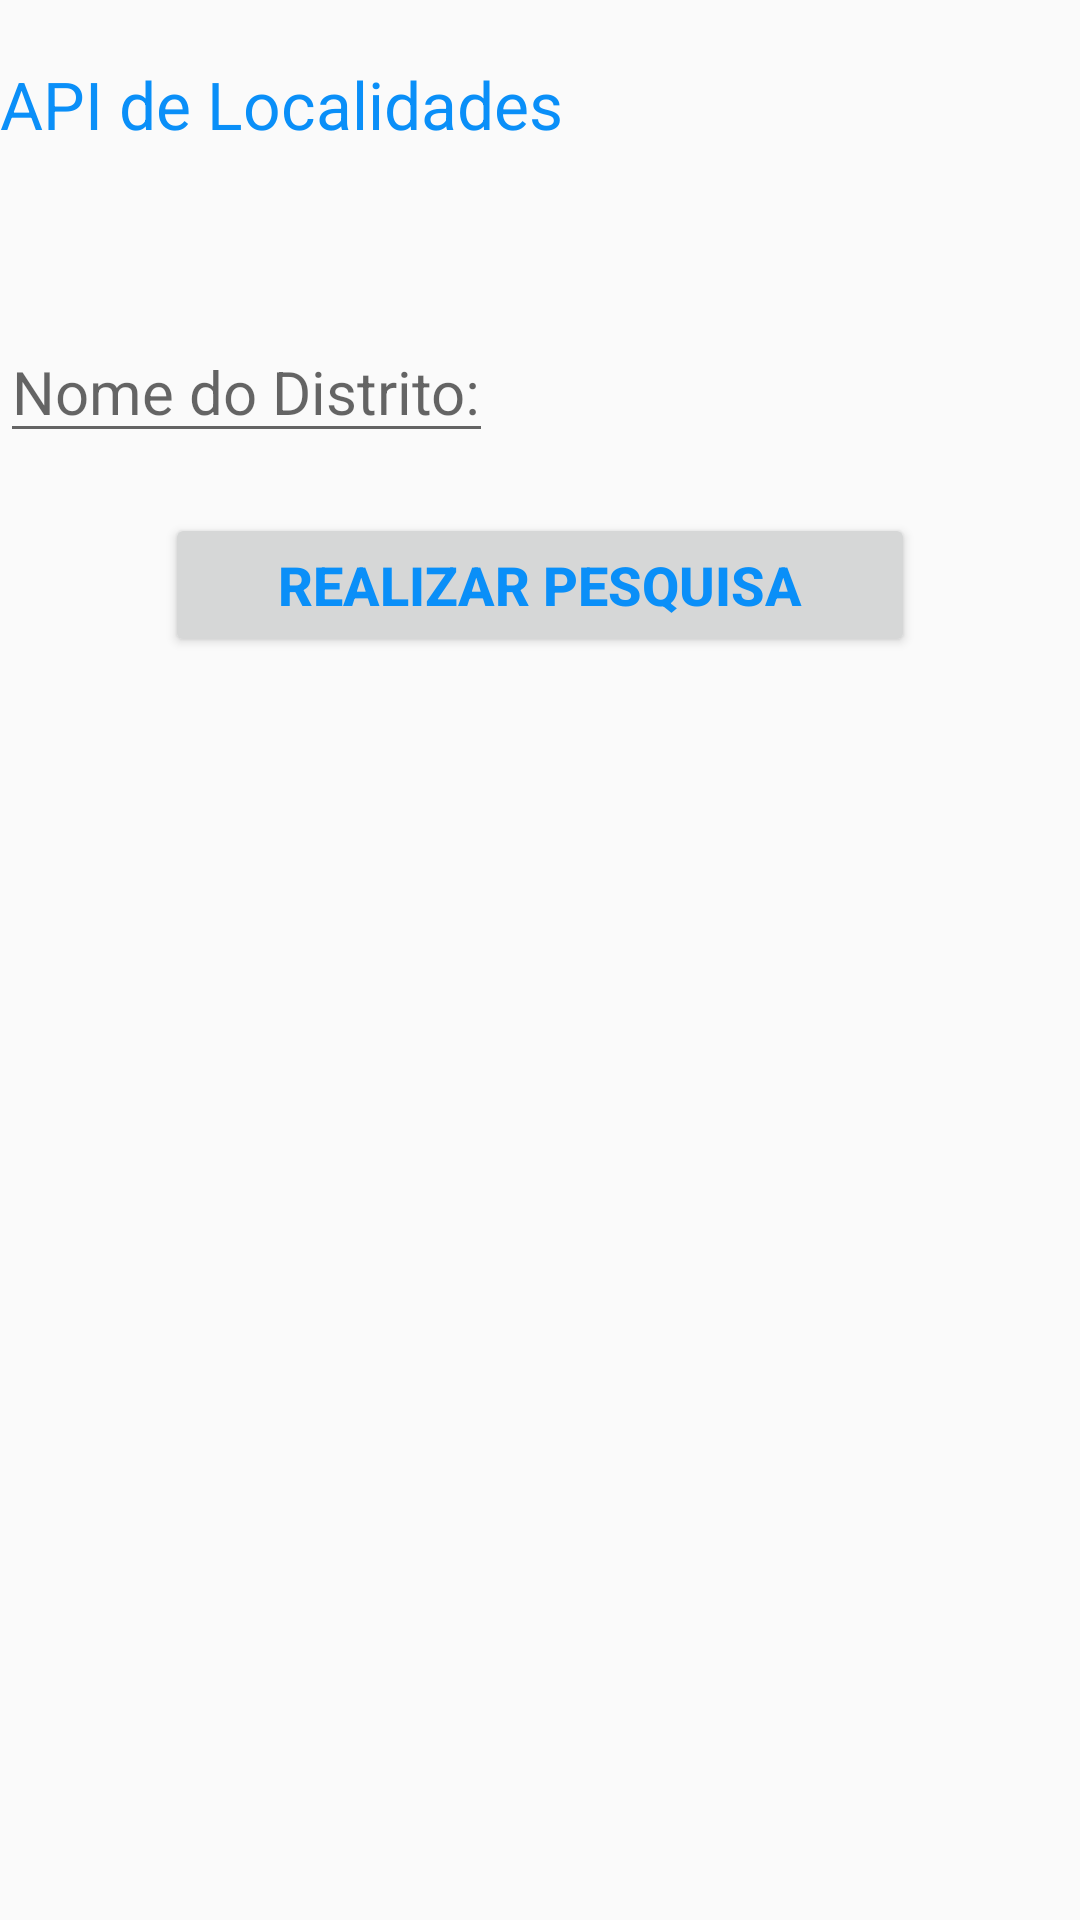

This screen was rendered from an Android layout file. Write that file and the resources it references.
<!-- AndroidManifest.xml: application theme AppTheme -->
<!-- res/layout/activity_main.xml -->
<?xml version="1.0" encoding="utf-8"?>

<androidx.constraintlayout.widget.ConstraintLayout xmlns:android="http://schemas.android.com/apk/res/android"
    xmlns:app="http://schemas.android.com/apk/res-auto"
    xmlns:tools="http://schemas.android.com/tools"
    android:layout_width="match_parent"
    android:layout_height="match_parent"
    tools:context=".MainActivity">

    <TextView
        android:id="@+id/primeiro_texto"
        style="@style/titulo_style"
        android:layout_width="wrap_content"
        android:layout_height="wrap_content"
        android:text="@string/titulo_activity"
        app:layout_constraintLeft_toLeftOf="parent"
        app:layout_constraintTop_toTopOf="parent" />

    <TextView
        android:id="@+id/segundo_texto"
        style="@style/subtitulo_style"
        android:layout_width="wrap_content"
        android:layout_height="wrap_content"
        android:text="@string/subtitulo_activity"
        app:layout_constraintBottom_toBottomOf="@id/primeiro_texto"
        app:layout_constraintLeft_toLeftOf="parent"
        app:layout_constraintTop_toTopOf="parent" />

    <ScrollView
        android:id="@+id/scroll"
        android:layout_width="match_parent"
        android:layout_height="wrap_content"
        app:layout_constraintTop_toBottomOf="@id/segundo_texto"
        tools:layout_editor_absoluteX="56dp">

    <LinearLayout
        android:id="@+id/ll_conteudo1"
        android:layout_width="match_parent"
        android:layout_height="wrap_content"
        android:orientation="horizontal">

            <EditText
                android:layout_width="wrap_content"
                android:layout_height="wrap_content"
                style="@style/et_style"
                android:hint="@string/Nome"
                android:id="@+id/primeiro_campo"
                app:layout_constraintBottom_toBottomOf="@id/segundo_texto"
                android:inputType="number"
                />

    </LinearLayout>

    </ScrollView>


    <Button
        android:id="@+id/botao_pesquisa"
        style="@style/botao_style"
        android:layout_width="250dp"
        android:layout_height="wrap_content"
        android:layout_centerHorizontal="true"
        android:text="@string/botao_pesquisa_activity"
        android:onClick="verDadosNaTela2"
        app:layout_constraintLeft_toLeftOf="parent"
        app:layout_constraintRight_toRightOf="parent"
        app:layout_constraintTop_toBottomOf="@id/scroll" />

</androidx.constraintlayout.widget.ConstraintLayout>
<!-- resources referenced by this layout -->
<resources>
  <string name="Nome">Nome do Distrito:</string>
  <string name="botao_pesquisa_activity">Realizar Pesquisa</string>
  <string name="subtitulo_activity">Digite Nome do Distrito que deseja pesquisar:</string>
  <string name="titulo_activity">API de Localidades</string>
  <style name="botao_style">
          <item name="android:layout_marginTop">20dp</item>
          <item name="android:textColor">#0A8FF8</item>
          <item name="android:textSize">18sp</item>
          <item name="android:textStyle">bold</item>
      </style>
  <style name="et_style">
          <item name="android:layout_marginTop">15dp</item>
  
          <item name="android:textSize">20sp</item>
      </style>
  <style name="subtitulo_style">
          <item name="android:layout_marginTop">180dp</item>
          <item name="android:textColor">@android:color/black</item>
          <item name="android:textSize">18sp</item>
      </style>
  <style name="titulo_style">
          <item name="android:layout_marginTop">20dp</item>
          <item name="android:textColor">#0A8FF8</item>
          <item name="android:textSize">22sp</item>
      </style>
  <style name="AppTheme" parent="Theme.AppCompat.Light.DarkActionBar">
          
          <item name="colorPrimary">@color/colorPrimary</item>
          <item name="colorPrimaryDark">@color/colorPrimaryDark</item>
          <item name="colorAccent">@color/colorAccent</item>
      </style>
  <!-- not gathered from this repository: default colours our renderer supplied (Android Studio template values) -->
  <color name="colorPrimary">#FF6200EE</color>
  <color name="colorPrimaryDark">#FF3700B3</color>
  <color name="colorAccent">#FF03DAC5</color>
</resources>
